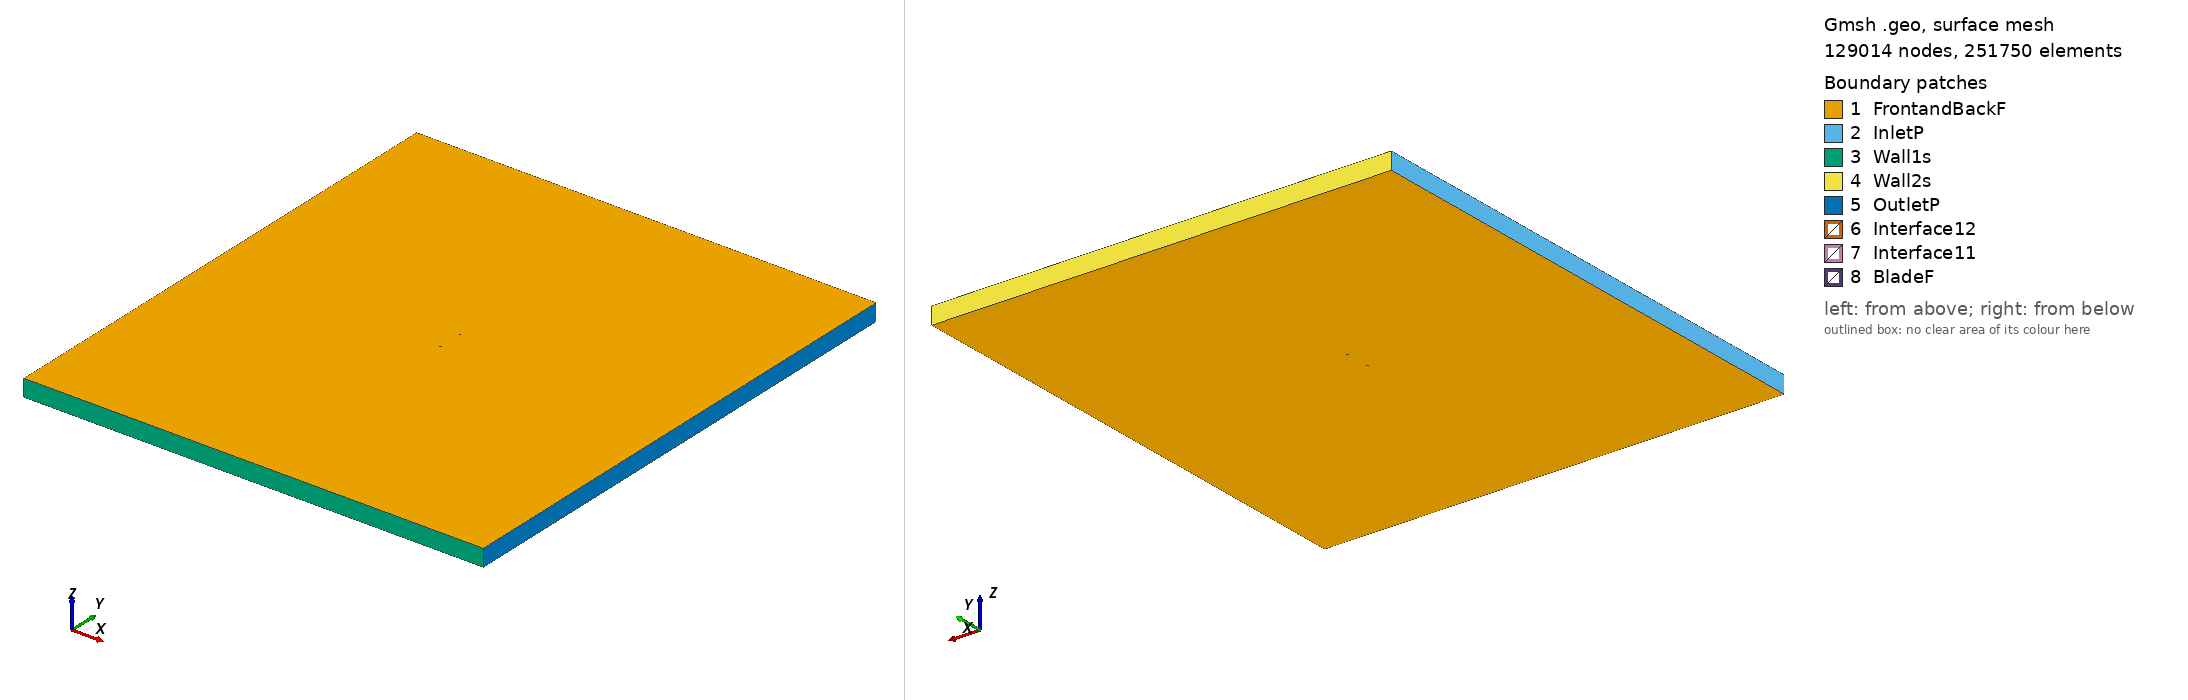

Gmsh geometry script, surface-meshed: 129014 nodes, 251750 surface elements. Boundary patches (legend numbers): 1 FrontandBackF, 2 InletP, 3 Wall1s, 4 Wall2s, 5 OutletP, 6 Interface12, 7 Interface11, 8 BladeF. Left view from above one corner, right view from below the opposite corner. Legend entries are the model's physical surfaces. The drawing asked Gmsh for element sizes between 1% and 20% of the model's largest extent; the script's own settings can give other sizes.

=== ah7476_tsr_2.4052_aoa_-8.6101.geo (drawn) ===
SetFactory("OpenCASCADE");

Point(1) = {0.074076, 0.746785, 0, 1.0};
Point(2) = {0.058537, 0.749067, 0, 1.0};
Point(3) = {0.043230, 0.749867, 0, 1.0};
Point(4) = {0.028028, 0.750000, 0, 1.0};
Point(5) = {0.012965, 0.749244, 0, 1.0};
Point(6) = {-0.001995, 0.747821, 0, 1.0};
Point(7) = {-0.016862, 0.745805, 0, 1.0};
Point(8) = {-0.031648, 0.743270, 0, 1.0};
Point(9) = {-0.046248, 0.739550, 0, 1.0};
Point(10) = {-0.053472, 0.737207, 0, 1.0};
Point(11) = {-0.060629, 0.734422, 0, 1.0};
Point(12) = {-0.064161, 0.732732, 0, 1.0};
Point(13) = {-0.067647, 0.730745, 0, 1.0};
Point(14) = {-0.071074, 0.728389, 0, 1.0};
Point(15) = {-0.072718, 0.726767, 0, 1.0};
Point(16) = {-0.074155, 0.723810, 0, 1.0};
Point(17) = {-0.072117, 0.722914, 0, 1.0};
Point(18) = {-0.070310, 0.723498, 0, 1.0};
Point(19) = {-0.066664, 0.724448, 0, 1.0};
Point(20) = {-0.063039, 0.725544, 0, 1.0};
Point(21) = {-0.059404, 0.726566, 0, 1.0};
Point(22) = {-0.052155, 0.728759, 0, 1.0};
Point(23) = {-0.044884, 0.730805, 0, 1.0};
Point(24) = {-0.030294, 0.734600, 0, 1.0};
Point(25) = {-0.015623, 0.737876, 0, 1.0};
Point(26) = {-0.000873, 0.740633, 0, 1.0};
Point(27) = {0.013937, 0.743019, 0, 1.0};
Point(28) = {0.028826, 0.744887, 0, 1.0};
Point(29) = {0.043820, 0.746088, 0, 1.0};
Point(30) = {0.058953, 0.746399, 0, 1.0};
Point(31) = {0.074233, 0.745747, 0, 1.0};
Point(32) = {-0.074076, -0.746785, 0, 1.0};
Point(33) = {-0.058537, -0.749067, 0, 1.0};
Point(34) = {-0.043230, -0.749867, 0, 1.0};
Point(35) = {-0.028028, -0.750000, 0, 1.0};
Point(36) = {-0.012965, -0.749244, 0, 1.0};
Point(37) = {0.001995, -0.747821, 0, 1.0};
Point(38) = {0.016862, -0.745805, 0, 1.0};
Point(39) = {0.031648, -0.743270, 0, 1.0};
Point(40) = {0.046248, -0.739550, 0, 1.0};
Point(41) = {0.053472, -0.737207, 0, 1.0};
Point(42) = {0.060629, -0.734422, 0, 1.0};
Point(43) = {0.064161, -0.732732, 0, 1.0};
Point(44) = {0.067647, -0.730745, 0, 1.0};
Point(45) = {0.071074, -0.728389, 0, 1.0};
Point(46) = {0.072718, -0.726767, 0, 1.0};
Point(47) = {0.074155, -0.723810, 0, 1.0};
Point(48) = {0.072117, -0.722914, 0, 1.0};
Point(49) = {0.070310, -0.723498, 0, 1.0};
Point(50) = {0.066664, -0.724448, 0, 1.0};
Point(51) = {0.063039, -0.725544, 0, 1.0};
Point(52) = {0.059404, -0.726566, 0, 1.0};
Point(53) = {0.052155, -0.728759, 0, 1.0};
Point(54) = {0.044884, -0.730805, 0, 1.0};
Point(55) = {0.030294, -0.734600, 0, 1.0};
Point(56) = {0.015623, -0.737876, 0, 1.0};
Point(57) = {0.000873, -0.740633, 0, 1.0};
Point(58) = {-0.013937, -0.743019, 0, 1.0};
Point(59) = {-0.028826, -0.744887, 0, 1.0};
Point(60) = {-0.043820, -0.746088, 0, 1.0};
Point(61) = {-0.058953, -0.746399, 0, 1.0};
Point(62) = {-0.074233, -0.745747, 0, 1.0};

// Lines: first blade (splines 1-4)
Spline(1) = {1:8};
Spline(2) = {8:24};
Spline(3) = {24:31};
Spline(4) = {31,1};

// Lines: second blade (splines 5-8)
Spline(5) = {32:39};
Spline(6) = {39:55};
Spline(7) = {55:62};
Spline(8) = {62,32};

// Outer domain (points 20001-4 and lines)
Point(63) = {-13.50000000, -15.00000000, 0, 1.0};
Point(64) = {-13.50000000, 15.00000000, 0, 1.0};
Point(65) = {13.50000000, 15.00000000, 0, 1.0};
Point(66) = {13.50000000, -15.00000000, 0, 1.0};
Line(11) = {63, 64};
Line(12) = {64, 65};
Line(13) = {65, 66};
Line(14) = {63, 66};

// Interface (between moving and stationary domain) (circles)
Circle(9) = {0, 0, 0, 0.80000000, 0, 2*Pi};
Circle(10) = {0, 0, 0, 0.80000000, 0, 2*Pi};

// Loops collect Lines/Splines/etc (blade1, blade2, domain, first circle)
Line Loop(1) = {1:4};
Line Loop(2) = {5:8};
Line Loop(3) = {11,12,13,-14};
Line Loop(4) = {9};

// BooleanDifference cuts out the circle/interface from the domain
Plane Surface(1) = {3};
Plane Surface(2) = {4};
BooleanDifference{ Surface{1}; Delete;}{ Surface{2}; Delete;}

// This one cuts out the blades from the inner circle/interface
Line Loop(6) = {10};
Plane Surface(5) = {6};
Plane Surface(6) = {1};
Plane Surface(7) = {2};
BooleanDifference{ Surface{5}; Delete;}{ Surface{6,7}; Delete;}

// extrude to 3rd dimension
Extrude {0, 0, 1} {Surface{1}; Surface{5}; Layers{1}; Recombine;}

// Physical Surfaces are the named boundaries (patches)
Physical Surface("Interface11") = {12};
Physical Surface("Interface12") = {10};

// sides of domain
Physical Surface("InletP") = {6};
Physical Surface("OutletP") = {9};

// top and bottom of domain
Physical Surface("Wall1s") = {7};
Physical Surface("Wall2s") = {8};

// Check FrontandBackF by ensuring there is nothing in the 3rd dimension
Physical Surface("FrontandBackF") = {1,11,5,21};
Physical Surface("BladeF") = {13:20};
Physical Volume("Turbine") = {2};
Physical Volume("Farfield") = {1};

// settings for airfoil boundary layer
Field[1] = BoundaryLayer;
Field[1].EdgesList = {1:8};
Field[1].hwall_n = 1e-3;
Field[1].thickness = 1.5e-2;
Field[1].ratio = 1.05;
Field[1].Quads = 1;
BoundaryLayer Field = 1;

// control points for mesh (blade and interface)
// floor((arc length / 1.5mm)/ 6) -> Transfinite Line
Transfinite Line {1,2,3,5,6,7} = 33 Using Progression 1;
Transfinite Line {4,8} = 1 Using Progression 1;
Transfinite Line {9, 15} = 800 Using Progression 1;

// For more information on gmsh syntax, visit http://gmsh.info/doc/texinfo/gmsh.html
